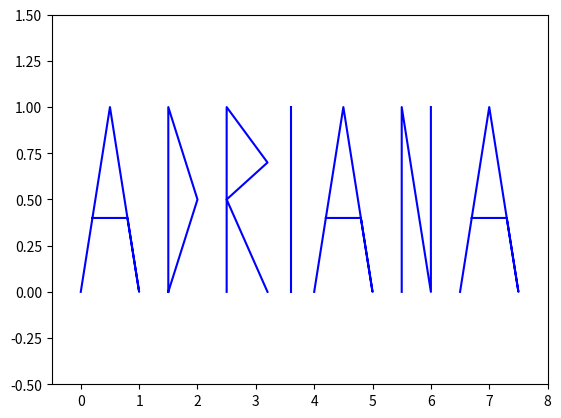

This chart was generated by the following Python code:
import matplotlib.pyplot as plt

# Coordenadas de las letras
A = [(0, 0), (0.5, 1), (1, 0), (0.8, 0.4), (0.2, 0.4)]
D = [(1.5, 0), (1.5, 1), (2, 0.5), (1.5, 0)]
R = [(2.5, 0), (2.5, 1), (3.2, 0.7), (2.5, 0.5), (3.2, 0)]
I = [(3.6, 0), (3.6, 1)]
A2 = [(4, 0), (4.5, 1), (5, 0), (4.8, 0.4), (4.2, 0.4)]
N = [(5.5, 0), (5.5, 1), (6, 0), (6, 1)]
A3 = [(6.5, 0), (7, 1), (7.5, 0), (7.3, 0.4), (6.7, 0.4)]

# Desempaquetar las coordenadas para cada letra
xA, yA = zip(*A)
xD, yD = zip(*D)
xR, yR = zip(*R)
xI, yI = zip(*I)
xA2, yA2 = zip(*A2)
xN, yN = zip(*N)
xA3, yA3 = zip(*A3)

# Trazar las líneas para cada letra
plt.plot(xA, yA, 'b-')
plt.plot(xD, yD, 'b-')
plt.plot(xR, yR, 'b-')
plt.plot(xI, yI, 'b-')
plt.plot(xA2, yA2, 'b-')
plt.plot(xN, yN, 'b-')
plt.plot(xA3, yA3, 'b-')

# Establecer límites del eje x e y
plt.xlim(-0.5, 8)
plt.ylim(-0.5, 1.5)

# Mostrar el gráfico
plt.show()
